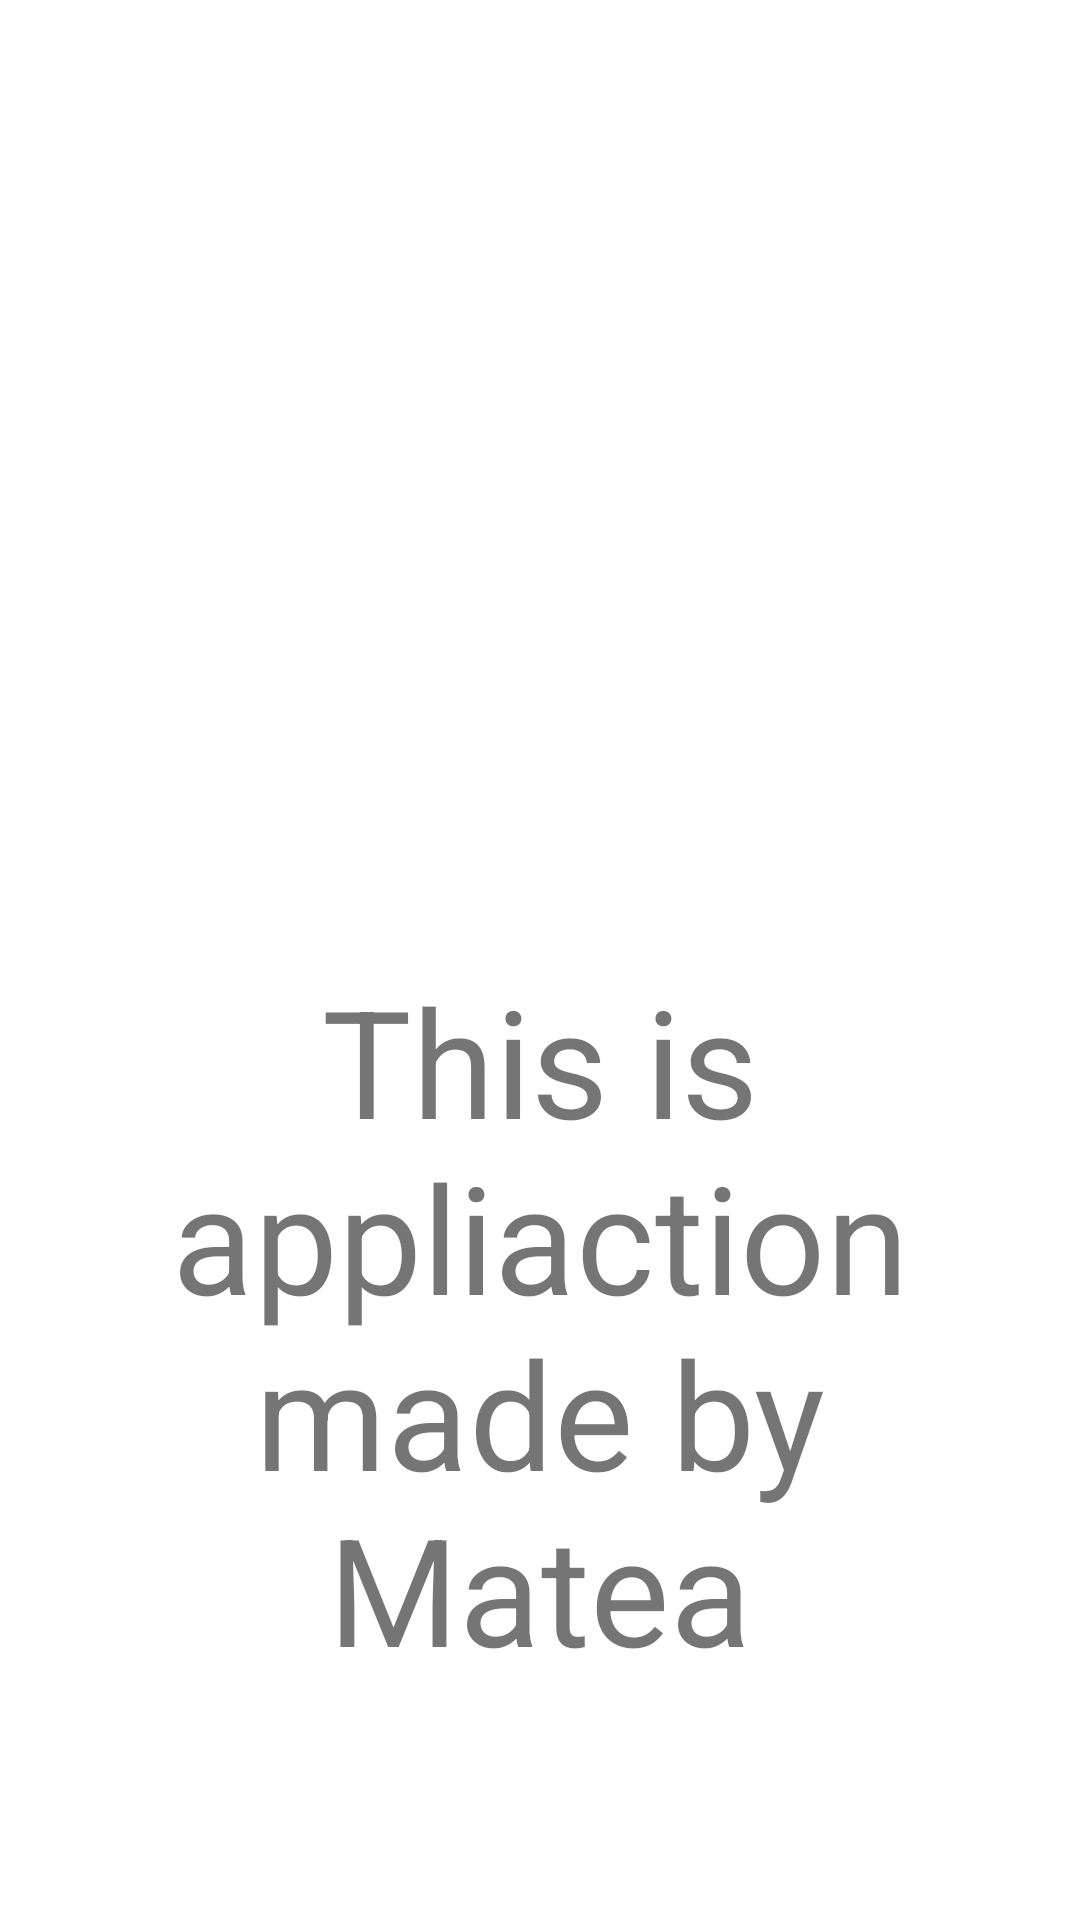

This screen was rendered from an Android layout file. Write that file and the resources it references.
<!-- AndroidManifest.xml: application theme Theme.My_application -->
<!-- res/layout/fragment_about.xml -->
<?xml version="1.0" encoding="utf-8"?>
<LinearLayout xmlns:android="http://schemas.android.com/apk/res/android"
    xmlns:tools="http://schemas.android.com/tools"
    android:layout_width="match_parent"
    android:layout_height="match_parent"
    android:orientation="vertical"
    android:padding="@dimen/paddingAbout"
    tools:context=".AboutFragment">

   <ImageView
       android:src="@drawable/flat_about"
       android:layout_width="match_parent"
       android:layout_height="0dp"
       android:layout_weight="1" />

    <TextView
        android:text="This is appliaction made by Matea"
        android:textSize="50sp"
        android:gravity="top|center"
        android:layout_width="match_parent"
        android:layout_height="0dp"
        android:layout_weight="1" />

</LinearLayout>
<!-- resources referenced by this layout -->
<resources>
  <dimen name="paddingAbout">20dp</dimen>
  <style name="Theme.My_application" parent="Theme.MaterialComponents.DayNight.DarkActionBar">
          
          <item name="colorPrimary">@color/teal_200</item>
          <item name="colorPrimaryVariant">@color/teal_200</item>
          <item name="colorOnPrimary">@color/black</item>
          
          <item name="colorSecondary">@color/teal_200</item>
          <item name="colorSecondaryVariant">@color/teal_700</item>
          <item name="colorOnSecondary">@color/black</item>
          
          <item name="android:statusBarColor" tools:targetApi="l">?attr/colorPrimaryVariant</item>
          
      </style>
  <!-- not gathered from this repository: default colours our renderer supplied (Android Studio template values) -->
  <color name="teal_200">#FF03DAC5</color>
  <color name="teal_700">#FF018786</color>
  <color name="black">#FF000000</color>
</resources>
